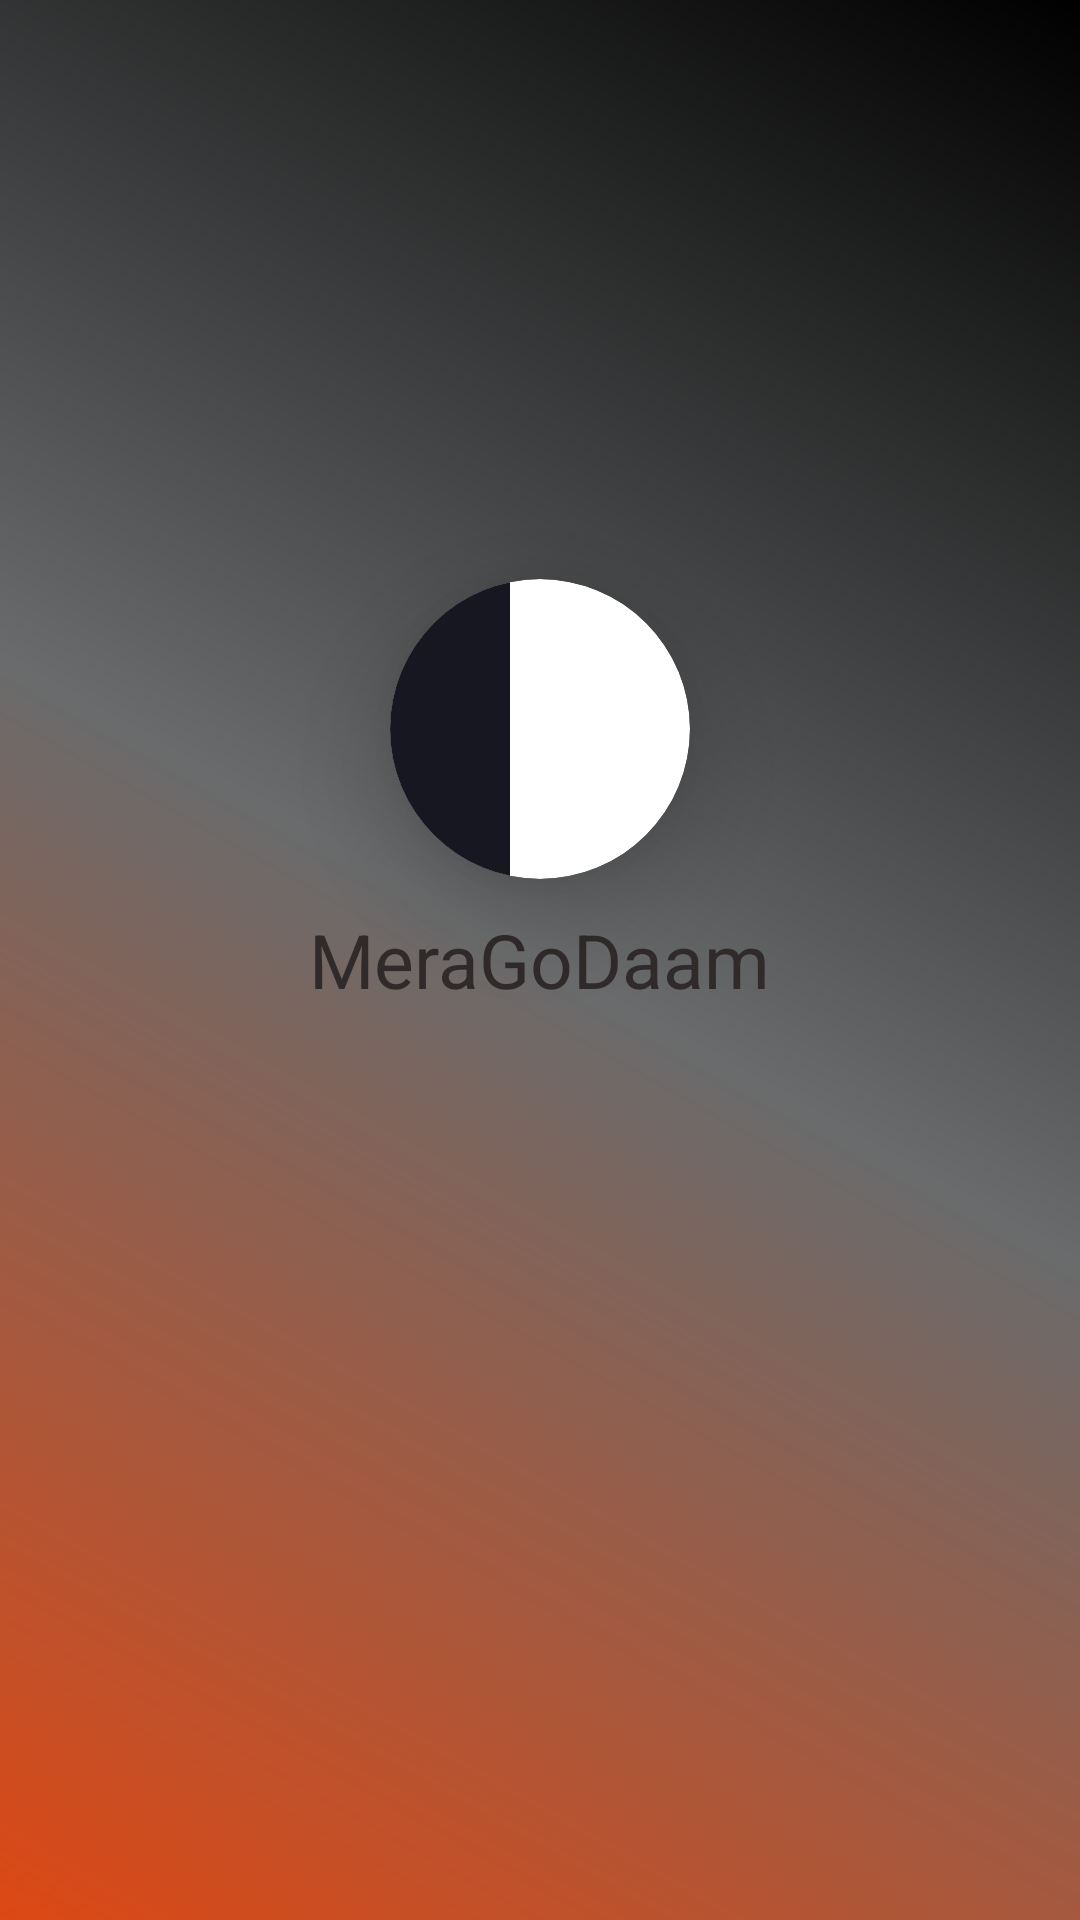

This screen was rendered from an Android layout file. Write that file and the resources it references.
<!-- AndroidManifest.xml: application theme Theme.MeraGoDaam -->
<!-- res/layout/activity_splash_screen2.xml -->
<?xml version="1.0" encoding="utf-8"?>
<RelativeLayout xmlns:android="http://schemas.android.com/apk/res/android"
    xmlns:app="http://schemas.android.com/apk/res-auto"
    xmlns:tools="http://schemas.android.com/tools"
    android:layout_width="match_parent"
    android:layout_height="match_parent"
    tools:context=".SplashScreen"
    android:background="@drawable/gredient_background">

    <androidx.cardview.widget.CardView
        android:layout_width="100dp"
        android:layout_height="100dp"
        app:cardCornerRadius="150dp"
        android:id="@+id/cd"
        android:layout_above="@+id/rl"
        android:layout_centerHorizontal="true"
        app:cardElevation="20dp"
        android:padding="10dp">

        <ImageView
            android:layout_width="wrap_content"
            android:layout_height="100dp"
            android:padding="20dp"
            android:background="#161720"
            android:id="@+id/img_s"


            android:src="@drawable/shopping_cart" />


    </androidx.cardview.widget.CardView>

    <RelativeLayout
        android:layout_width="wrap_content"
        android:layout_centerInParent="true"
        android:layout_centerHorizontal="true"
        android:layout_marginTop="10dp"
        android:id="@+id/rl"
        android:layout_height="wrap_content">


        <TextView
            android:id="@+id/name_s"
            android:layout_width="wrap_content"
            android:layout_height="wrap_content"
            android:text="MeraGoDaam"
            android:textColor="#302A2A"
            android:textSize="25dp"


            />


    </RelativeLayout>

</RelativeLayout>
<!-- resources referenced by this layout -->
<resources>
  <!-- drawable gredient_background (drawable) -->
  <?xml version="1.0" encoding="utf-8"?>
  <shape android:shape="rectangle"
      xmlns:android="http://schemas.android.com/apk/res/android">
  
      <gradient
          android:startColor="#dd4814"
          android:centerColor="#696B6C"
          android:endColor="#ff000000"
          android:angle="45"
          android:type="linear" />
  </shape>
  <style name="Theme.MeraGoDaam" parent="Theme.MaterialComponents.DayNight.NoActionBar">
          
          <item name="colorPrimary">@color/purple_500</item>
          <item name="colorPrimaryVariant">@color/purple_700</item>
          <item name="colorOnPrimary">@color/white</item>
          
          <item name="colorSecondary">@color/teal_200</item>
          <item name="colorSecondaryVariant">@color/teal_700</item>
          <item name="colorOnSecondary">@color/black</item>
          
          <item name="android:statusBarColor" tools:targetApi="l">?attr/colorPrimaryVariant</item>
          
      </style>
  <color name="purple_500">#E65151</color>
  <color name="purple_700">#ED1A1A</color>
  <color name="white">#FFFFFFFF</color>
  <color name="teal_200">#FF03DAC5</color>
  <color name="teal_700">#FF018786</color>
  <color name="black">#FF000000</color>
</resources>
